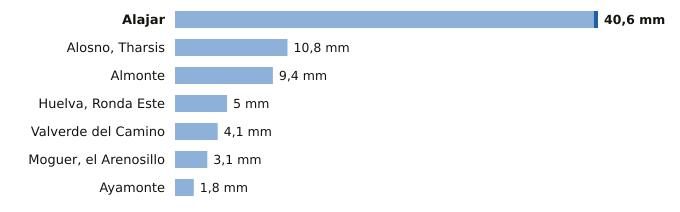

Source data for this figure (header and first rows):
estacion, provincia, indicativo, mm_6_dias_anteriores, mm_hoy, mm_7_dias, horas_de_hoy
Alajar, Huelva, 4560Y, 40.2, 0.4, 40.6, 1
Alosno, Tharsis, Huelva, 4589X, 10.8, 0.0, 10.8, 1
Almonte, Huelva, 5858X, 9.4, 0.0, 9.4, 1
Huelva, Ronda Este, Huelva, 4642E, 5.0, 0.0, 5.0, 1
Valverde del Camino, Huelva, 4575X, 4.1, 0.0, 4.1, 1
Moguer, el Arenosillo, Huelva, 5860E, 3.1, 0.0, 3.1, 1
Ayamonte, Huelva, 4549Y, 1.8, 0.0, 1.8, 1
